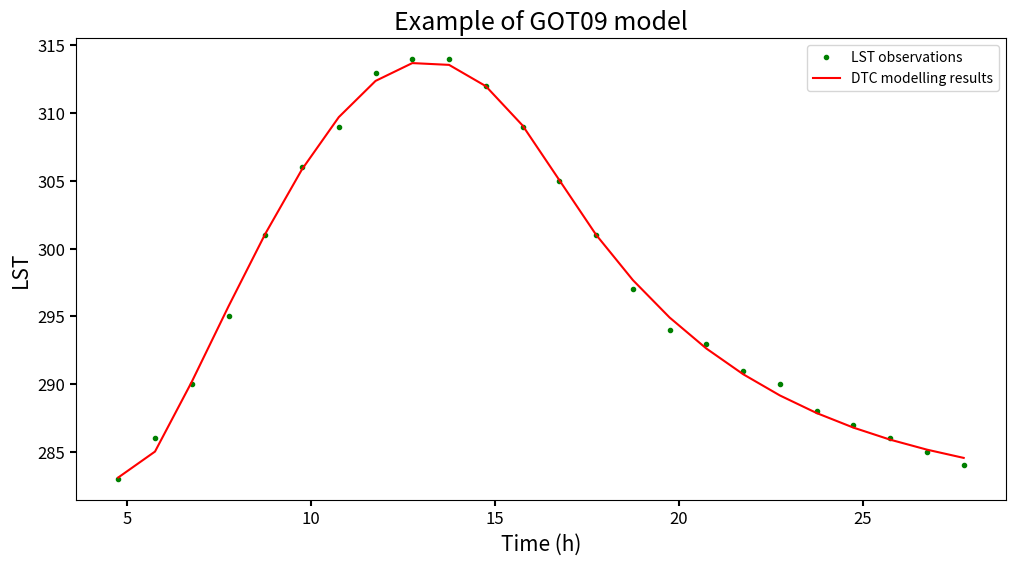

This chart was generated by the following Python code:
"""
    example of GOT09 model

    Ref:
[redacted]
    https://www.sciencedirect.com/science/article/pii/S0034425709001850
"""

import numpy as np
import math
from matplotlib import pyplot as plt
from scipy.optimize import curve_fit


def GOT09(time, *param):
    """
        Structure of the GOT09 model

    :param time: time of the day, unit is hour
    :param param:
    :return:
    """

    # parameter of the GOT09 model
    # T0 is the residual temperature around sunrise
    # Ta is the temperature amplitude
    # tm is the time when temperature reaches its maximum
    # ts is the time when free attenuation begins
    # DeltaT (δT ) is the day-to-day change of residual temperature
    # tao is total optical thickness
    T0, Ta, tm, ts, DeltaT, tao = param[0], param[1], param[2], param[3],param[4],param[5]

    theta = np.pi / 12 * (time - tm)    # theta is the "thermal" hour angle  with respect to thermal noon
    theta_s = np.pi / 12 * (ts - tm)    # theta_s is the "thermal" hour angle at the beginning of the free attenuation

    mask_daytime = time < ts
    mask_nighttime = time >= ts

    Re, H = 6371, 8.43   # constant values of the Earth's radius and thickness of the atmosphere (“scale height”) in km

    # cosine of the solar zenith angle
    cos_sza = math.sin(delta / 180 * np.pi) * math.sin(latitude / 180 * np.pi) + math.cos(delta / 180 * np.pi) * math.cos(latitude / 180 * np.pi) * np.cos(theta)

    # cosine of the solar zenith angle at the beginning of the free attenuation, i.e., theta = theta_s
    cos_sza_s = math.sin(delta / 180 * np.pi) * math.sin(latitude / 180 * np.pi) + math.cos(delta / 180 * np.pi) * math.cos(latitude / 180 * np.pi) * math.cos(theta_s)
    sin_sza_s = math.sqrt(1 - cos_sza_s * cos_sza_s)

    # the minimum of the cosine of solor zenith angle, i.e., cos(theta) = 1 or time = tm
    cos_sza_min = math.sin(delta / 180 * np.pi) * math.sin(latitude / 180 * np.pi) + math.cos(delta / 180 * np.pi) * math.cos(latitude / 180 * np.pi)

    # the relative optical air mass
    m_val = -Re / H * cos_sza + np.sqrt(pow((Re / H * cos_sza), 2) + 2 * Re / H + 1)

    # the relative optical air mass at the beginning of the free attenuation
    m_sza_s = -Re / H * cos_sza_s + math.sqrt(pow((Re / H * cos_sza_s), 2) + 2 * Re / H + 1)

    # the relative optical air mass at the minimum of the cosine of solar zenith angle
    m_min = -Re / H * cos_sza_min + math.sqrt(pow((Re / H * cos_sza_min), 2) + 2 * Re / H + 1)

    # Eq.(21) in GOT09 paper
    sza_derive_s = math.cos(delta / 180 * np.pi) * math.cos(latitude / 180 * np.pi) * math.sin(theta_s) / sin_sza_s

    # Eq.(24) in GOT09 paper
    m_derive_s = Re / H * sin_sza_s - pow(Re / H, 2) * cos_sza_s * sin_sza_s / math.sqrt(pow(Re / H * cos_sza_s, 2) + 2 * Re / H + 1)

    k1 = 12 / np.pi / sza_derive_s      # first part of k
    k2 = tao * cos_sza_s * m_derive_s   # second part of k
    k3 = DeltaT / Ta * cos_sza_min / np.exp(tao*(m_min - m_sza_s))   # third part of k

    # assemble three parts of k to calculate the final k value
    k = k1 * (cos_sza_s - k3) / (sin_sza_s + k2)

    # daytime temperature
    temperature_day = T0 + Ta * cos_sza[mask_daytime] * np.exp(tao * (m_min - m_val[mask_daytime])) / cos_sza_min

    temp1 = math.exp(tao * (m_min - m_sza_s)) / cos_sza_min
    temp2 = np.exp(-12 / np.pi / k * (theta[mask_nighttime] - theta_s))
    temperature_night = (T0 + DeltaT) + (Ta * cos_sza_s * temp1 - DeltaT) * temp2

    temperature = np.concatenate((temperature_day, temperature_night))

    return temperature


if __name__ == "__main__":

    global latitude, delta

    # Example data
    latitude = 40.3581
    longitude = -3.9803
    doy = 139

    # DTC model starts from the sunrise to the next sunrise, the values greater than 24 refer to the time in the next day
    time_dtc = np.arange(4.75, 28.5, 1)
    temperature_dtc = np.array(object=[283, 286, 290, 295, 301, 306, 309,
                                       313, 314, 314, 312, 309, 305, 301,
                                       297, 294, 293, 291, 290, 288, 287,
                                       286, 285, 284],
                               dtype=float)

    # delta is the solar declination
    delta = 23.45 * np.sin(2 * np.pi / 365.0 * (284 + doy))

    # omega is the duration of daytime
    omega = 2.0 / 15 * math.acos(-math.tan(latitude / 180.0 * np.pi) * math.tan(delta / 180.0 * np.pi)) * 180.0 / np.pi

    sunrise_time = 12 - omega / 2
    sunset_time = 12 + omega / 2

    # Setting the initial value
    p0 = [np.average(temperature_dtc), np.max(temperature_dtc) - np.min(temperature_dtc), 13.0, sunset_time - 1, 0, 0.01]

    # Solving the free parameters of GOT09 model. Bounds and max_nfev are optional
    popt, pcov = curve_fit(GOT09, time_dtc, temperature_dtc, p0,
                           bounds=([200, 0, 8, 12, -5, 0], [400, 60, 17, 23, 5, 1]),
                           max_nfev = 10000)
    print('fitted parameter', popt)

    temperature_modeling = GOT09(time_dtc, popt[0], popt[1], popt[2], popt[3], popt[4], popt[5])

    # calculate the root mean square error of the model fitting
    print('RMSE of GOT09 model:', np.sqrt(np.mean(np.square(temperature_dtc - temperature_modeling))))

    # plot the fitted curve
    figure, ax = plt.subplots(nrows=1, ncols=1, figsize=(12, 6))

    plt.title('Example of GOT09 model')
    plt.plot(time_dtc, temperature_dtc, '.g', label='LST observations')
    plt.plot(time_dtc, temperature_modeling, 'r', label='DTC modelling results')

    ax.tick_params('x', labelsize=12, direction='out', length=4, width=1.5, bottom=True, which='major')
    ax.tick_params('y', labelsize=12, direction='out', length=4, width=1.5, left=True, which='major')
    ax.set_xlabel('Time (h)', size=15)
    ax.set_ylabel('LST', size=15)

    plt.title('Example of GOT09 model', fontsize=18)
    plt.legend(loc='best')
    plt.show()

